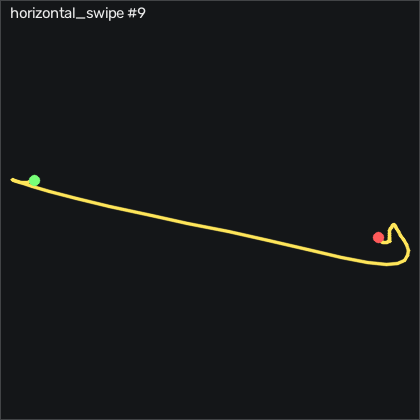

The data file committed next to this chart (first rows):
t_s, ax, ay, az, gx, gy, gz, seq
0.00000, -0.847, -0.296, 0.378, -0.1265, 1.566, -0.7088, 15897
0.01000, -0.851, -0.287, 0.376, -0.2175, 1.475, -0.5258, 15898
0.02000, -0.844, -0.277, 0.377, -0.7665, 1.414, -1.167, 15899
0.03100, -0.843, -0.263, 0.376, -2.017, 1.688, -2.081, 15900
0.04000, -0.838, -0.255, 0.377, -4.394, 1.932, -2.874, 15901
0.05000, -0.844, -0.264, 0.383, -7.779, 2.298, -3.728, 15902
0.06000, -0.845, -0.283, 0.383, -11.93, 2.359, -2.996, 15903
0.07100, -0.83, -0.327, 0.393, -16.32, 2.084, -3.24, 15904
0.08000, -0.827, -0.377, 0.396, -20.28, 2.45, -6.441, 15905
0.09000, -0.858, -0.409, 0.388, -24.12, 3.182, -8.91, 15906
0.1, -0.877, -0.453, 0.397, -29.21, 2.755, -10.19, 15907
0.11, -0.899, -0.557, 0.404, -36.38, 1.627, -10.13, 15908
0.12, -0.937, -0.74, 0.468, -44.52, 0.7733, -5.465, 15909
0.13, -0.932, -1.013, 0.415, -51.32, -2.001, 5.724, 15910
0.14, -0.815, -1.339, 0.523, -52.96, -8.098, 13.53, 15911
0.15, -0.592, -1.768, 0.577, -49.21, -14.59, 15.94, 15912
0.161, -0.342, -2.205, 0.59, -34.7, -16.51, 9.565, 15913
0.17, -0.02100, -2.696, 0.526, -8.602, -8.525, 1.669, 15914
0.18, -0.01200, -3.429, 0.389, 34.11, 16.66, -1.868, 15915
0.19, 0.165, -4, 0.113, 106.8, 35.93, -0.5568, 15916
0.201, 0.231, -4, -0.383, 206.5, 62.15, 15.88, 15917
0.21, 0.273, -4, -0.99, 330.5, 92.76, 45.94, 15918
0.22, 0.09400, -3.755, -1.949, 459.9, 125.2, 77.68, 15919
0.23, -0.292, -2.462, -2.593, 585.1, 145.7, 104.4, 15920
0.241, -0.545, -1.241, -2.893, 667.6, 147, 132.2, 15921
0.25, -0.751, -0.21, -2.96, 707.5, 144.1, 114.6, 15922
0.26, -0.919, 0.511, -3.01, 712.6, 146.3, 59.41, 15923
0.27, -1.097, 1.342, -2.856, 701.5, 151.8, 26.97, 15924
0.28, -1.578, 2.712, -2.394, 675.7, 156.4, 35.27, 15925
0.29, -2.202, 4, -1.657, 600.8, 140.3, 42.16, 15926
0.3, -2.413, 4, -1.39, 465.4, 93.79, 16.52, 15927
0.31, -2.385, 3.967, -0.842, 319.3, 38.18, 17.13, 15928
0.32, -2.15, 3.161, -0.664, 200.1, -14.2, 27.55, 15929
0.331, -1.646, 2.502, -0.505, 116.7, -60.02, 3.529, 15930
0.34, -1.198, 2.037, -0.405, 56.22, -86.02, -3.667, 15931
0.35, -0.821, 1.413, -0.288, 4.721, -95.48, -10.83, 15932
0.36, -0.615, 0.767, -0.186, -32.2, -92.43, -19.21, 15933
0.371, -0.536, 0.297, -0.09100, -49.15, -84.38, -24.15, 15934
0.38, -0.45, 0.00500, 0.00600, -50.43, -75.96, -22.2, 15935
0.39, -0.392, -0.112, 0.122, -40.92, -65.54, -18.48, 15936
0.4, -0.361, -0.07400, 0.213, -27.9, -52.15, -19.4, 15937
0.41, -0.386, -0.07800, 0.277, -18.75, -37.55, -18.94, 15938
0.42, -0.41, 0.123, 0.337, -10.83, -25.08, -6.929, 15939
0.43, -0.402, 0.09400, 0.354, -13.48, -12.61, 0.3582, 15940
0.44, -0.439, 0.106, 0.379, -14.94, 0.8953, 6.608, 15941
0.45, -0.534, 0.01900, 0.359, -17.47, 14.74, 18.62, 15942
0.461, -0.641, -0.06300, 0.361, -17.75, 25.41, 21.06, 15943
0.47, -0.751, -0.05600, 0.353, -13.69, 33.27, 28.25, 15944
0.48, -0.856, -0.05300, 0.357, -9.975, 36.9, 35.51, 15945
0.49, -0.901, -0.03500, 0.344, -6.407, 36.78, 33.19, 15946
0.501, -0.959, -0.01600, 0.331, -3.205, 35.77, 32.83, 15947
0.51, -1.025, 0.02100, 0.321, -0.6445, 33.33, 33.62, 15948
0.52, -1.065, 0.06000, 0.319, 1.397, 28.76, 28.62, 15949
0.53, -1.086, 0.07200, 0.314, 2.434, 22.51, 19.78, 15950
0.541, -1.086, 0.101, 0.317, 3.441, 15.93, 12.07, 15951
0.55, -1.073, 0.15, 0.325, 3.623, 9.737, 7.065, 15952
0.56, -1.036, 0.178, 0.319, 1.794, 4.036, 3.651, 15953
0.57, -0.974, 0.178, 0.321, -1.438, -0.3547, 1.547, 15954
0.58, -0.919, 0.171, 0.325, -4.883, -2.184, 0.9372, 15955
0.59, -0.887, 0.151, 0.326, -8.053, -1.33, 1.059, 15956
... 24 more rows
